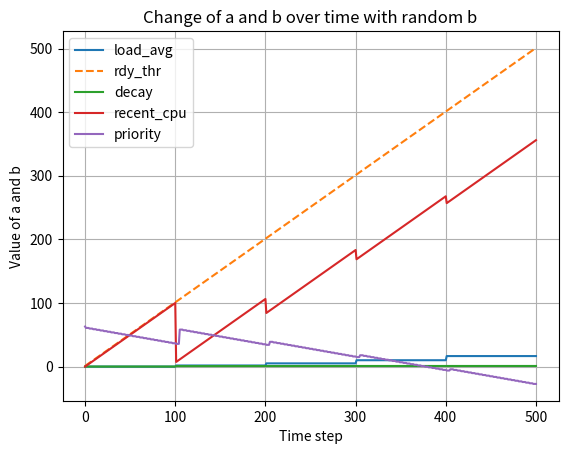

Recreate this plot in Python.
import matplotlib.pyplot as plt
import random

# 초기값 설정
a = 0    # load_avg
b = 1    # threads
c = 0    # decay
d = 0    # recent_cpu
nice = 1
priority = 63

a_values = [a]  # a의 값들을 저장할 리스트
b_values = [b]  # b의 값들을 저장할 리스트
c_values = [c]  
d_values = [d]  # recent_cpu
f_values = [priority]

# 수식에 따른 a값 업데이트 및 랜덤한 b값 업데이트
for i in range(500):  # 100번의 스텝을 가정
    # b = random.uniform(1, 10)  # b를 0에서 2 사이의 랜덤한 값으로 업데이트
    b += 1

    # b = 1
    d += 1            # every clock tick, recent_cpu += 1

    if i % 4 == 0:
        priority = 63 - (d / 4) - (nice * 2)

    if i % 100 == 0:
        a = 59/60 * a + b/60
        d = d * c + nice
        c = (2 * a) / (2 * a + 1)

    a_values.append(a)
    b_values.append(b)
    c_values.append(c)
    d_values.append(d)
    f_values.append(priority)

# 그래프 그리기
plt.plot(a_values, label='load_avg')  # a 값에 대한 그래프
plt.plot(b_values, label='rdy_thr', linestyle='--')  # b 값에 대한 그래프, 점선으로 표시
plt.plot(c_values, label='decay')
plt.plot(d_values, label='recent_cpu')
plt.plot(f_values, label='priority')
plt.title('Change of a and b over time with random b')
plt.xlabel('Time step')
plt.ylabel('Value of a and b')
plt.grid(True)
plt.legend()  # 범례 표시
plt.show()
